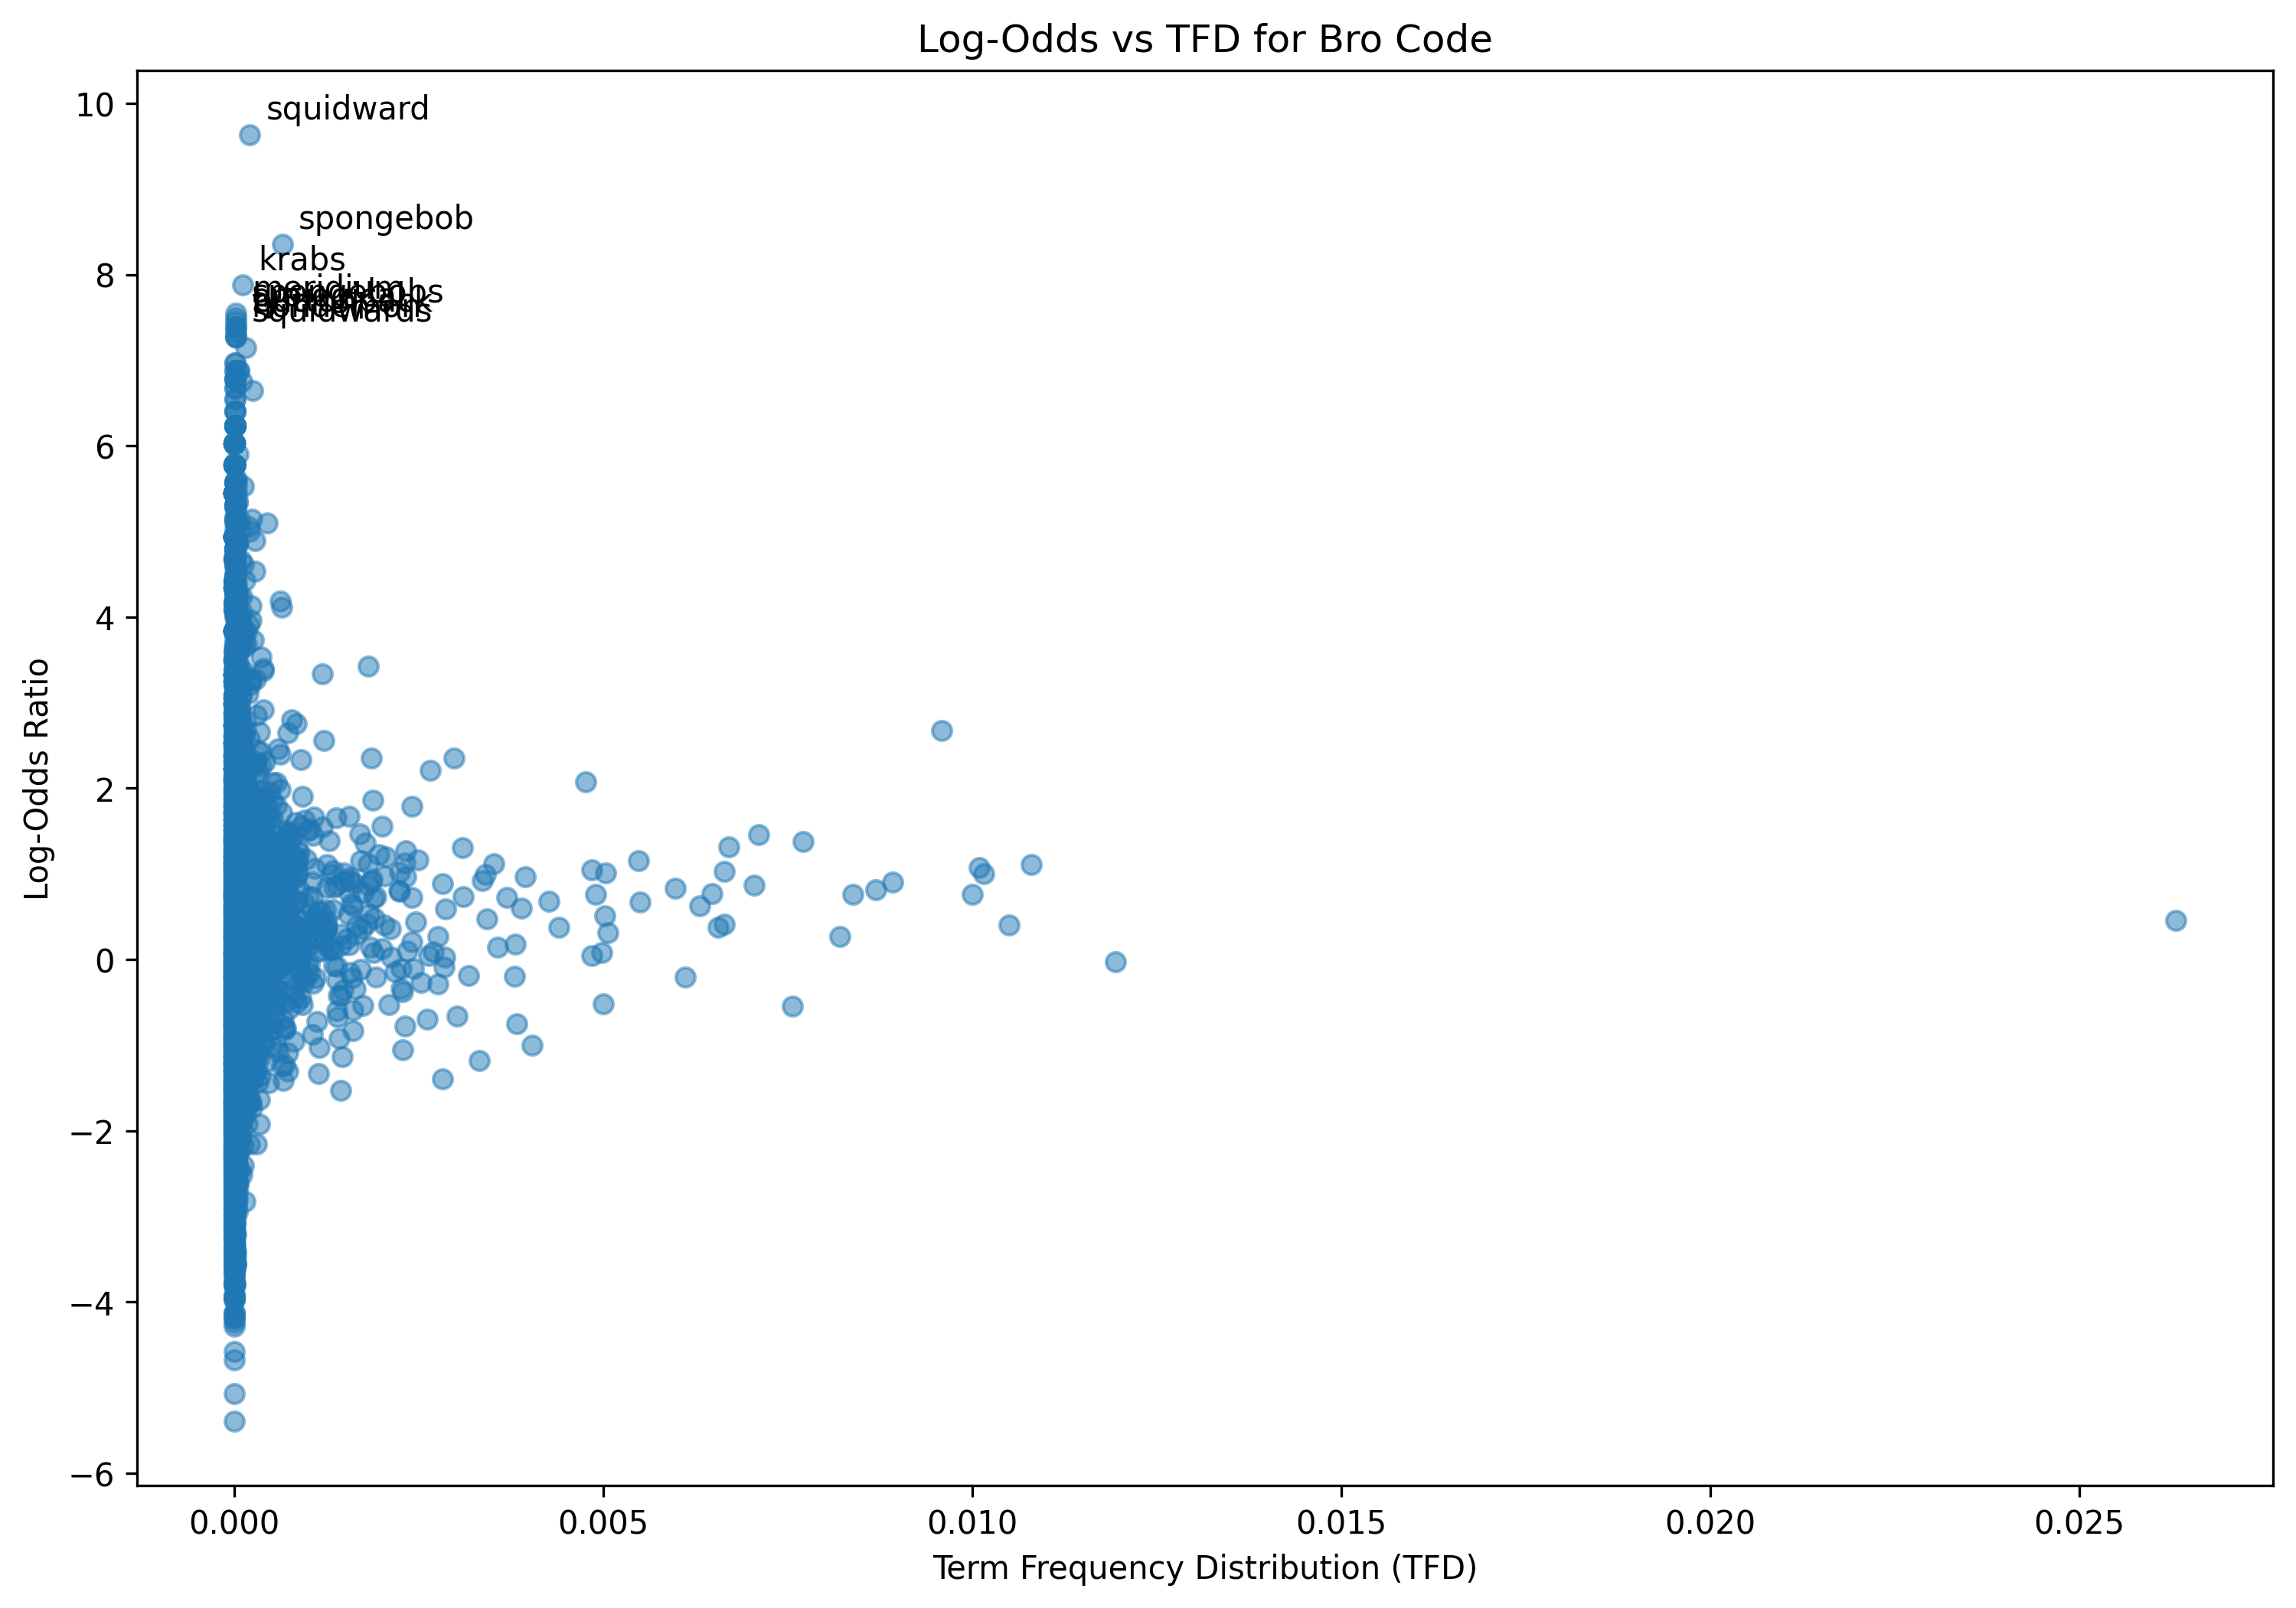

Values plotted in this chart, from the file beside it:
term, log_odds, tfd
everybody, 2.355, 0.002979
today, 0.2755, 0.0008535
video, -0.08907, 0.002844
create, 0.8138, 0.008697
working, -0.5005, 0.0008548
alarm, 0.8157, 4.144497919980106e-05
clock, 1.782, 0.0002772
using, 0.1433, 0.003566
python, 0.1045, 0.001335
project, -1.078, 0.0006061
need, 0.4015, 0.0105
following, 0.348, 0.0003847
import, 0.05025, 0.0009118
time, 0.0772, 0.004984
updating, -0.2225, 8.029964719961456e-05
every, -0.4304, 0.0008211
second, 0.1221, 0.002
module, 0.3779, 0.0006955
help, 0.3416, 0.001249
u, -0.6018, 0.001387
date, 1.064, 0.001092
allows, -0.4544, 0.0001917
work, -0.2689, 0.002527
string, 1.05, 0.004844
representation, 0.8452, 0.0001593
opinion, -1.565, 1.0361244799950265e-05
easiest, -0.9484, 2.460795639988188e-05
way, -0.8282, 0.001612
sound, -1.526, 8.807058079957726e-05
effect, -0.179, 0.0003147
use, 0.2729, 0.008204
py, -1.09, 2.3312800799888098e-05
game, -0.2179, 0.001594
pame, 0.3589, 1.2951555999937832e-05
may, -0.1094, 0.0005181
download, -0.1616, 0.0003316
package, -0.5249, 0.0002785
im, -0.5429, 0.00756
getting, -1.918, 0.0001787
message, 0.2976, 0.001206
there, 0.02385, 0.002857
named, 1.628, 0.0009584
might, -0.8258, 0.000689
link, -0.9628, 0.0004183
install, -1.406, 0.0001567
even, -0.5247, 0.0009234
one, -0.02617, 0.01194
open, -0.8063, 0.0007007
terminal, -1.428, 8.936573639957105e-05
pip, 0.07419, 8.418511399959592e-05
manager, 0.3317, 0.0002953
three, 0.6011, 0.003892
let, 0.4599, 0.02631
function, 0.7597, 0.01
set, 1.109, 0.0108
parameter, 0.7808, 0.001747
pas, 0.9889, 0.003401
military, 1.621, 3.237888999984458e-05
would, 0.7589, 0.008386
start, -0.6717, 0.001397
... 7,415 more rows
